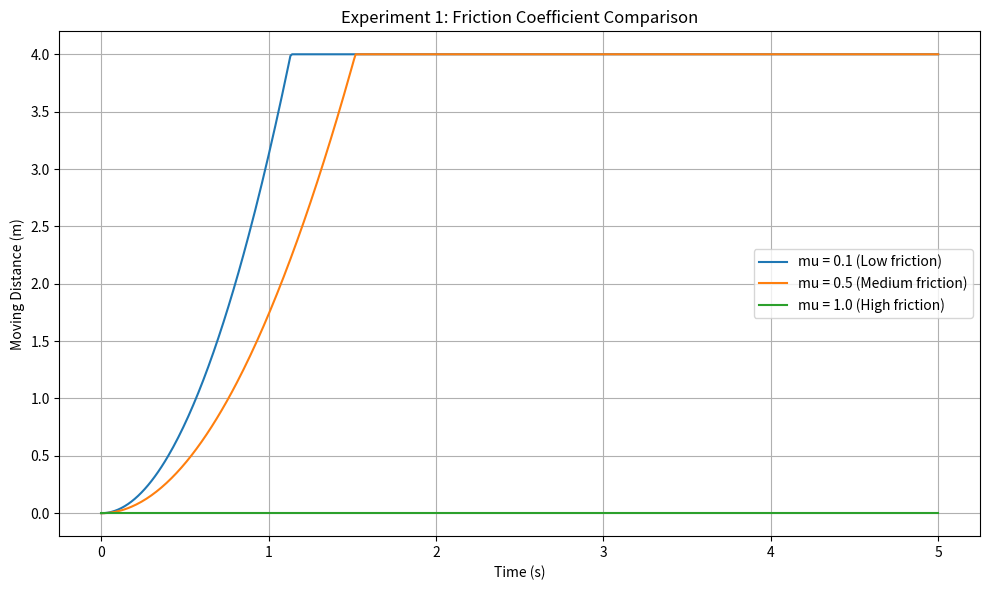

Write Python code to recreate this figure.
import numpy as np
import matplotlib.pyplot as plt
import csv
import os

os.makedirs("results", exist_ok=True)

# Experiment 1: Friction coefficient comparison
# Modified for the slope-based sliding box experiment

g = 9.81
theta_deg = 45
theta = np.deg2rad(theta_deg)

mus = [0.1, 0.5, 1.0]
labels = ["mu = 0.1 (Low friction)", "mu = 0.5 (Medium friction)", "mu = 1.0 (High friction)"]

time = np.linspace(0, 5, 501)

distance_logs = []
summary = []

for mu in mus:
    # Acceleration on inclined plane: a = g(sin(theta) - mu*cos(theta))
    a = g * (np.sin(theta) - mu * np.cos(theta))

    if a <= 0:
        distance = np.zeros_like(time)
        final_distance = 0.0
        interpretation = "Stopped or nearly stationary"
    else:
        distance = 0.5 * a * time ** 2

        # Limit by slope length for realistic visualization
        distance = np.minimum(distance, 4.0)
        final_distance = distance[-1]

        if mu == 0.1:
            interpretation = "Fast sliding due to low friction"
        elif mu == 0.5:
            interpretation = "Slow sliding due to medium friction"
        else:
            interpretation = "Nearly stopped due to high friction"

    distance_logs.append(distance)

    # Theoretical stopping distance for original PPT condition v0=2.0 m/s
    # x = v0^2 / (2*mu*g)
    v0 = 2.0
    theory_distance = v0 ** 2 / (2 * mu * g)

    summary.append([mu, final_distance, theory_distance, interpretation])

plt.figure(figsize=(10, 6))

for label, distance in zip(labels, distance_logs):
    plt.plot(time, distance, label=label)

plt.title("Experiment 1: Friction Coefficient Comparison")
plt.xlabel("Time (s)")
plt.ylabel("Moving Distance (m)")
plt.grid(True)
plt.legend()
plt.tight_layout()
plt.savefig("results/friction_comparison.png", dpi=300)

with open("results/friction_result.csv", "w", newline="") as f:
    writer = csv.writer(f)
    writer.writerow(["mu", "slope_experiment_distance_m", "ppt_theory_distance_m", "interpretation"])
    writer.writerows(summary)

print("=== Experiment 1 Result Table ===")
print("mu | slope distance(m) | PPT theory distance(m) | interpretation")
for row in summary:
    print(f"{row[0]} | {row[1]:.3f} | {row[2]:.3f} | {row[3]}")

print()
print("Saved graph: results/friction_comparison.png")
print("Saved csv: results/friction_result.csv")
